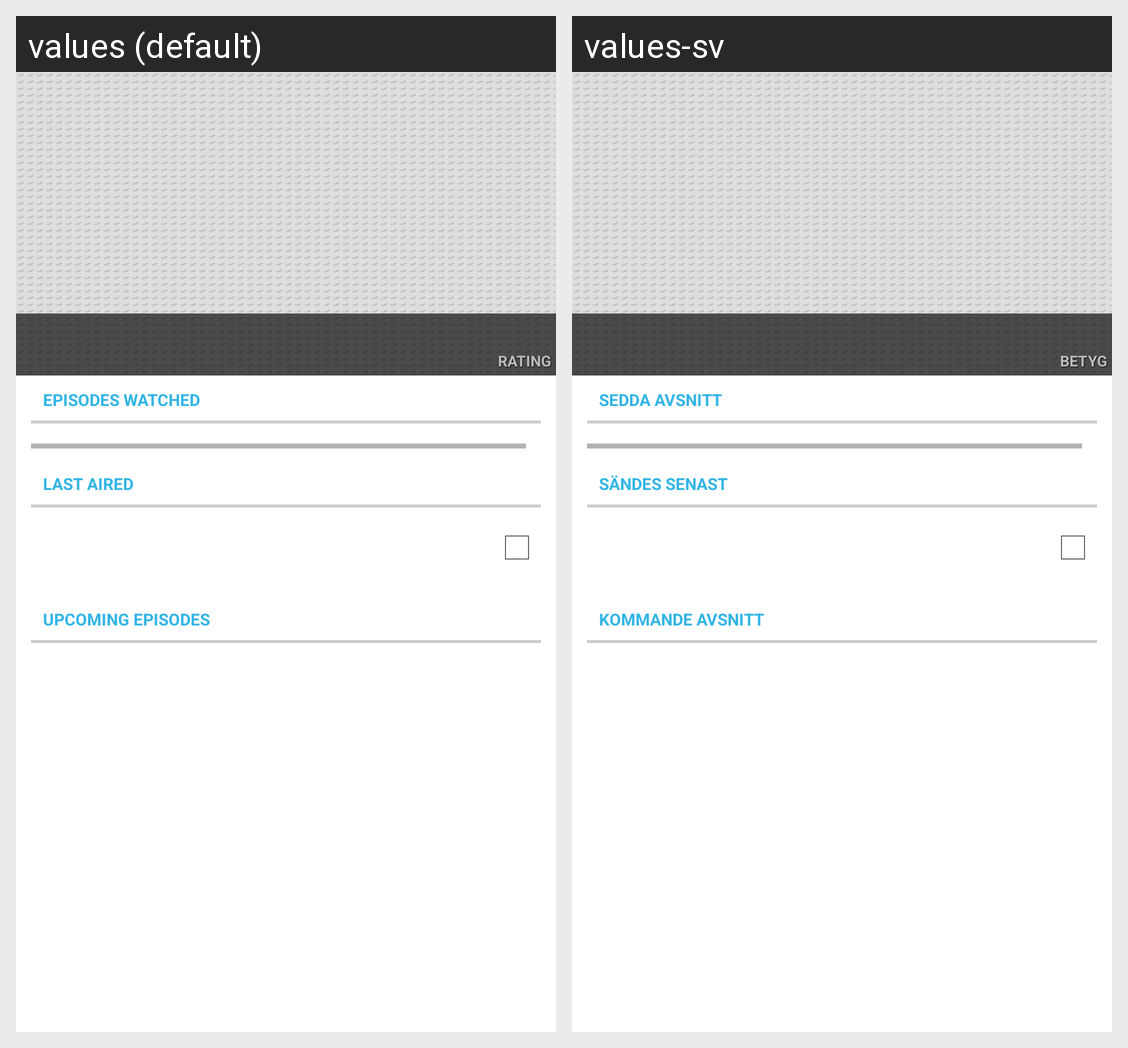

Strings drawn on this Android screen and how each of the app's shown locales translates them:
Android screen res/layout/view_overview.xml rendered under 2 locales, left to right: values (default), values-sv. Device: Nexus 5 (rendered at 1080×1920; each locale shown at half size, 540×960, under a caption strip naming it); theme Light.
Strings drawn on this screen, with the default value and each locale's value (text and hints the layout hard-codes, and strings that could not be matched under every locale, appear in the picture but are not listed):

text_seriesrating
  values: Rating
  values-sv: Betyg

details_totalwatched
  values: Episodes watched
  values-sv: Sedda avsnitt

details_lastaired
  values: Last aired
  values-sv: Sändes senast

details_upcoming
  values: Upcoming episodes
  values-sv: Kommande avsnitt
